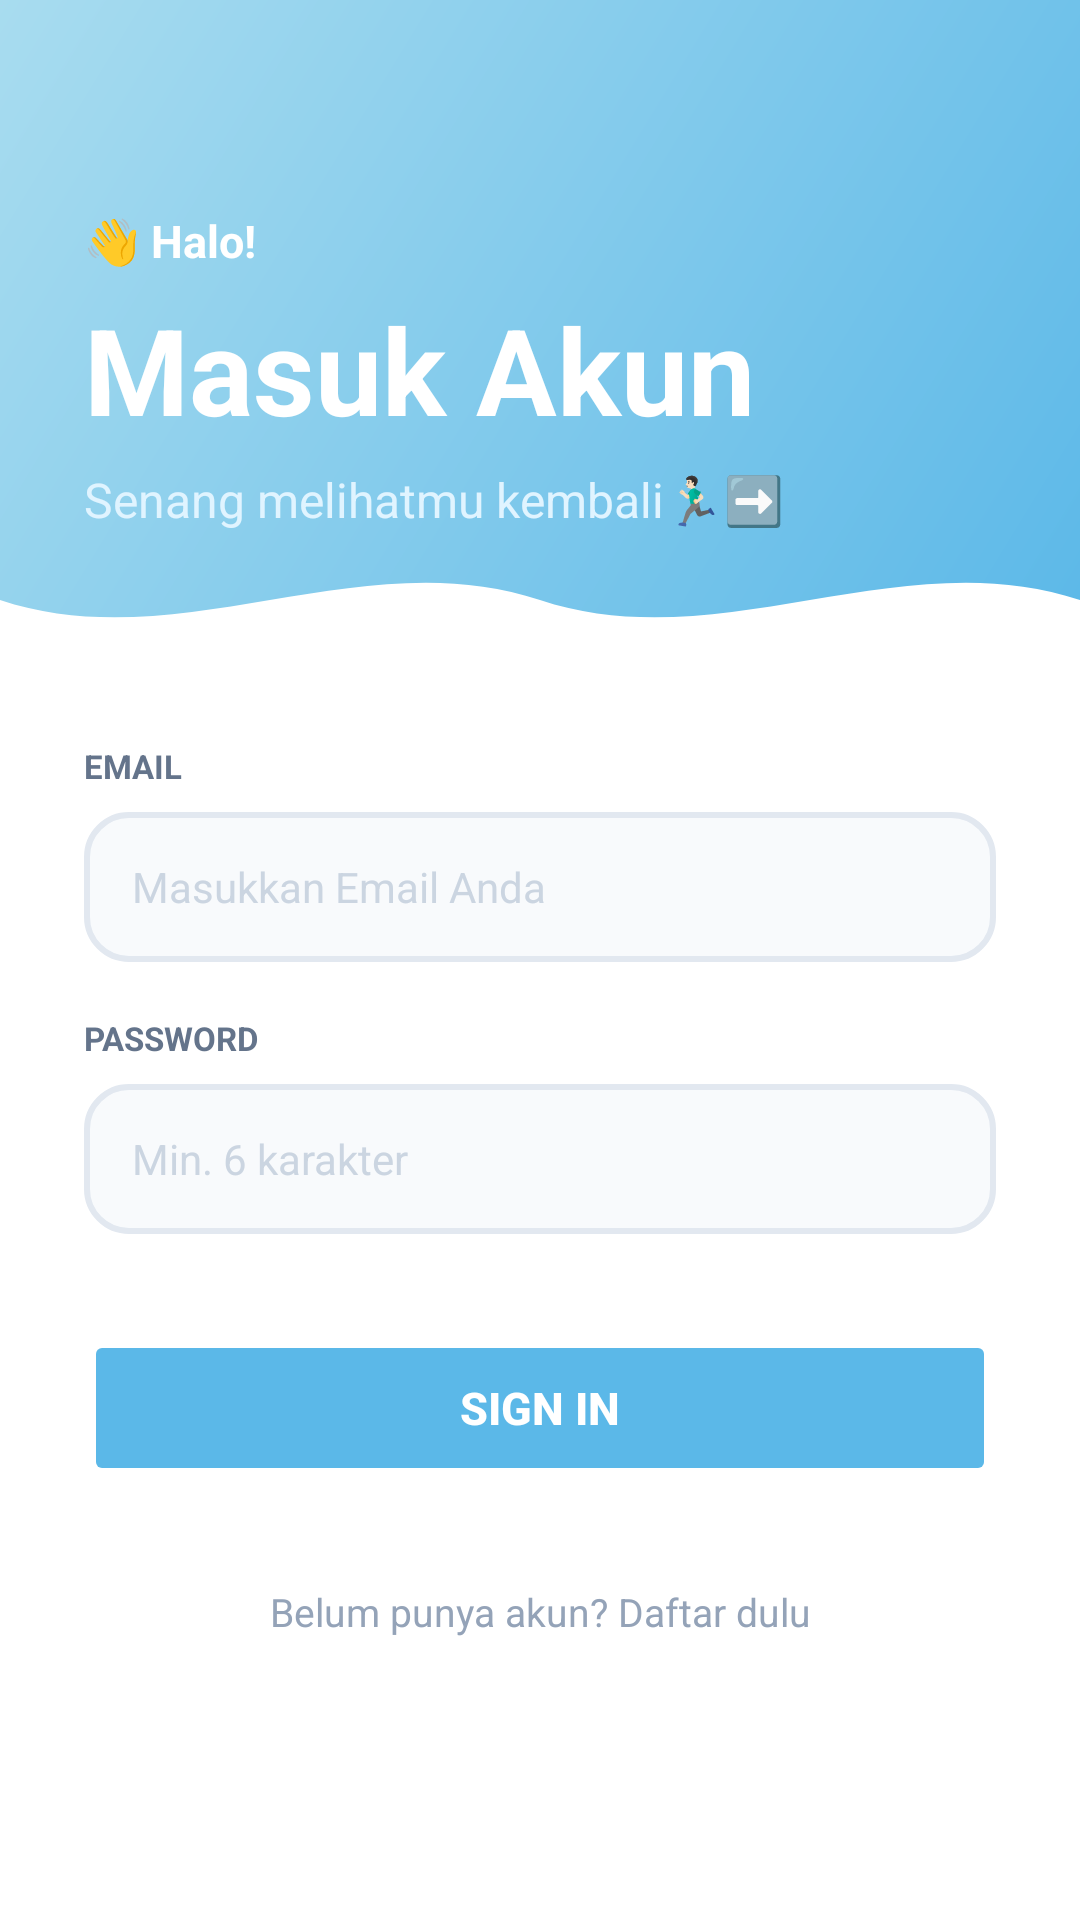

Produce the Android XML layout that renders to this screen, including the resource entries it uses.
<!-- AndroidManifest.xml: application theme Theme.Inheal -->
<!-- res/layout/fragment_login.xml -->
<?xml version="1.0" encoding="utf-8"?>
<LinearLayout xmlns:android="http://schemas.android.com/apk/res/android"
    xmlns:tools="http://schemas.android.com/tools"
    android:layout_width="match_parent"
    android:layout_height="match_parent"
    android:background="#FFFFFF"
    android:orientation="vertical">

    
    <FrameLayout
        android:layout_width="match_parent"
        android:layout_height="220dp">

        <LinearLayout
            android:layout_width="match_parent"
            android:layout_height="match_parent"
            android:orientation="vertical"
            android:background="@drawable/bg_gradient_top"
            android:paddingStart="28dp"
            android:paddingEnd="28dp"
            android:paddingTop="70dp"
            android:paddingBottom="28dp"
            android:gravity="top"
            tools:ignore="RtlSymmetry">

            <TextView
                android:layout_width="wrap_content"
                android:layout_height="wrap_content"
                android:text="@string/halo_wave"
                android:textSize="15sp"
                android:textStyle="bold"
                android:textColor="#FFFFFF"
                android:layout_marginBottom="6dp" />
            <TextView
                android:layout_width="wrap_content"
                android:layout_height="wrap_content"
                android:layout_marginBottom="6dp"
                android:text="Masuk Akun"
                android:textColor="#FFFFFF"
                android:textSize="40sp"
                android:textStyle="bold" />

            <TextView
                android:layout_width="wrap_content"
                android:layout_height="wrap_content"
                android:text="Senang melihatmu kembali🏃🏻‍♂️‍➡️"
                android:textSize="16sp"
                android:textColor="#E0F4FF" />

        </LinearLayout>

        
        <ImageView
            android:layout_width="match_parent"
            android:layout_height="40dp"
            android:layout_gravity="bottom"
            android:scaleType="fitXY"
            android:src="@drawable/wave_header"
            android:contentDescription="@null" />

    </FrameLayout>

    
    <ScrollView
        android:layout_width="match_parent"
        android:layout_height="0dp"
        android:layout_weight="1"
        android:fillViewport="true">

        <LinearLayout
            android:layout_width="match_parent"
            android:layout_height="wrap_content"
            android:orientation="vertical"
            android:padding="28dp">

            
            <TextView
                android:layout_width="match_parent"
                android:layout_height="wrap_content"
                android:layout_marginBottom="8dp"
                android:text="@string/email_label"
                android:textColor="#64748B"
                android:textSize="11sp"
                android:textStyle="bold" />

            <EditText
                android:id="@+id/username"
                android:layout_width="match_parent"
                android:layout_height="50dp"
                android:layout_marginBottom="18dp"
                android:background="@drawable/bg_input"
                android:hint="@string/masukkan_email_anda"
                android:inputType="textEmailAddress"
                android:lines="1"
                android:paddingStart="16dp"
                android:paddingEnd="16dp"
                android:textColor="#0F172A"
                android:textColorHint="#CBD5E1"
                android:textSize="14sp"
                android:importantForAutofill="no" />

            
            <TextView
                android:layout_width="match_parent"
                android:layout_height="wrap_content"
                android:layout_marginBottom="8dp"
                android:text="@string/password_label"
                android:textColor="#64748B"
                android:textSize="11sp"
                android:textStyle="bold" />

            <EditText
                android:id="@+id/password"
                android:layout_width="match_parent"
                android:layout_height="50dp"
                android:layout_marginBottom="32dp"
                android:background="@drawable/bg_input"
                android:hint="@string/min_6_karakter"
                android:inputType="textPassword"
                android:lines="1"
                android:paddingStart="16dp"
                android:paddingEnd="16dp"
                android:textColor="#0F172A"
                android:textColorHint="#CBD5E1"
                android:textSize="14sp"
                android:importantForAutofill="no" />

            
            <Button
                android:id="@+id/login"
                android:layout_width="match_parent"
                android:layout_height="52dp"
                android:layout_marginBottom="18dp"
                android:backgroundTint="#5BB8E8"
                android:stateListAnimator="@null"
                android:text="Sign In"
                android:textColor="#FFFFFF"
                android:textSize="15sp"
                android:textStyle="bold" />

            <ProgressBar
                android:id="@+id/loading"
                android:layout_width="wrap_content"
                android:layout_height="wrap_content"
                android:layout_gravity="center"
                android:visibility="gone" />

            
            <TextView
                android:id="@+id/tv_register"
                android:layout_width="match_parent"
                android:layout_height="wrap_content"
                android:minHeight="48dp"
                android:padding="8dp"
                android:text="Belum punya akun? Daftar dulu"
                android:textSize="13sp"
                android:textColor="#94A3B8"
                android:gravity="center"
                android:clickable="true"
                android:focusable="true" />

        </LinearLayout>
    </ScrollView>

</LinearLayout>
<!-- resources referenced by this layout -->
<resources>
  <!-- drawable bg_gradient_top (drawable) -->
  <?xml version="1.0" encoding="utf-8"?>
  <shape xmlns:android="http://schemas.android.com/apk/res/android"
      android:shape="rectangle">
  
      <gradient
          android:startColor="#5BB8E8"
          android:endColor="#A8DCEF"
          android:angle="135" />
  
  </shape>
  <!-- drawable bg_input (drawable) -->
  <?xml version="1.0" encoding="utf-8"?>
  <shape xmlns:android="http://schemas.android.com/apk/res/android"
      android:shape="rectangle">
  
      <solid android:color="#F8FAFC" />
  
      <stroke
          android:width="2dp"
          android:color="#E2E8F0" />
  
      <corners android:radius="14dp" />
  
  </shape>
  <!-- drawable wave_header (drawable) -->
  <vector xmlns:android="http://schemas.android.com/apk/res/android"
      android:width="360dp"
      android:height="40dp"
      android:viewportWidth="360"
      android:viewportHeight="40">
  
      <path
          android:fillColor="#FFFFFF"
          android:pathData="M0,20 C60,40 120,0 180,20 C240,40 300,0 360,20 L360,40 L0,40 Z" />
  
  </vector>
  <string name="email_label">EMAIL</string>
  <string name="halo_wave">👋 Halo!</string>
  <string name="masukkan_email_anda">Masukkan Email Anda</string>
  <string name="min_6_karakter">Min. 6 karakter</string>
  <string name="password_label">PASSWORD</string>
  <style name="Theme.Inheal" parent="Base.Theme.Inheal" />
  <style name="Base.Theme.Inheal" parent="Theme.Material3.DayNight.NoActionBar">
          
          
      </style>
</resources>
